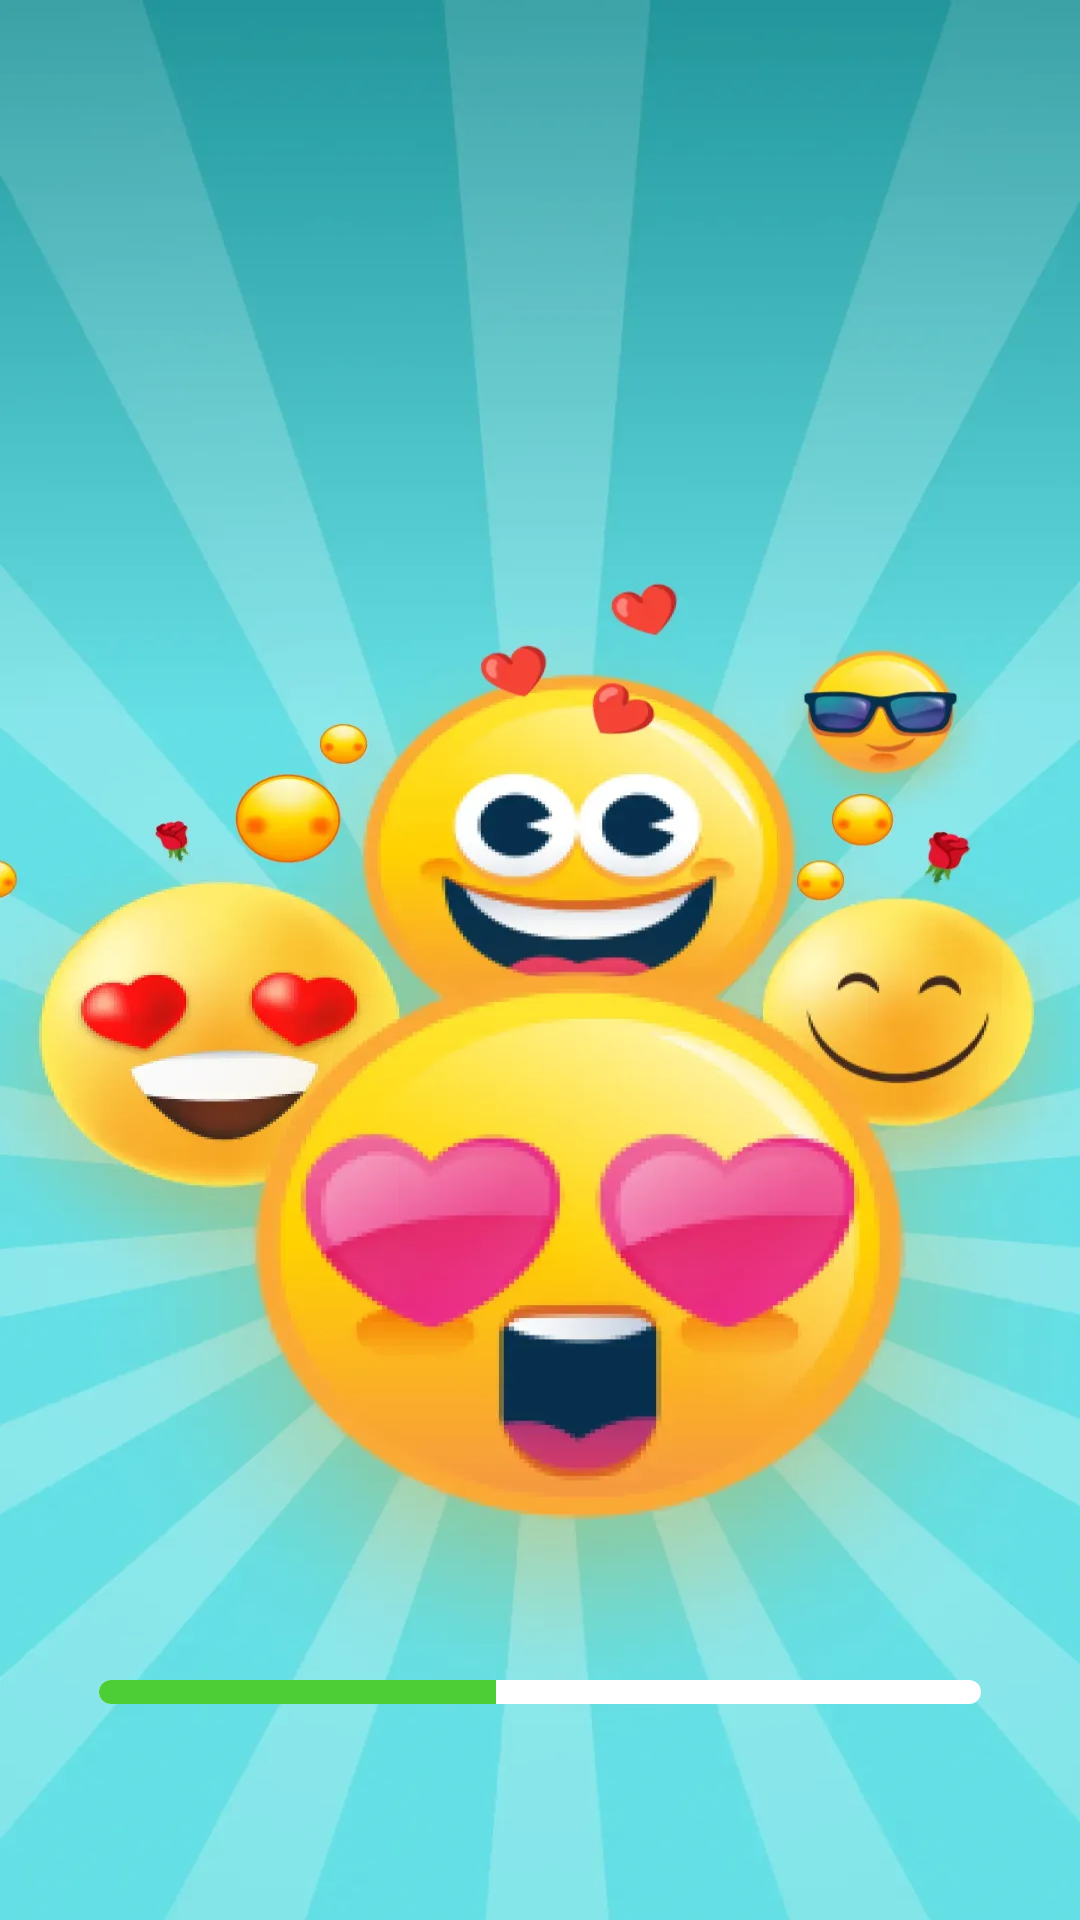

Reconstruct the res/layout file that produces this screen, plus the resources it refers to.
<!-- AndroidManifest.xml: application theme Theme.Emoji250723 -->
<!-- res/layout/activity_go.xml -->
<?xml version="1.0" encoding="utf-8"?>
<androidx.coordinatorlayout.widget.CoordinatorLayout xmlns:android="http://schemas.android.com/apk/res/android"
    xmlns:app="http://schemas.android.com/apk/res-auto"
    xmlns:tools="http://schemas.android.com/tools"
    android:layout_width="match_parent"
    android:layout_height="match_parent"
    android:background="@drawable/bg_go"
    android:fitsSystemWindows="true">


    <androidx.constraintlayout.widget.ConstraintLayout
        android:layout_width="match_parent"
        android:layout_height="match_parent">

        <ProgressBar
            android:id="@+id/s_p"
            style="@style/Widget.AppCompat.ProgressBar.Horizontal"
            android:layout_width="match_parent"
            android:layout_height="8dp"
            android:layout_marginHorizontal="33dp"
            android:layout_marginBottom="72dp"
            android:progress="45"
            android:progressDrawable="@drawable/pro_bg"
            app:layout_constraintBottom_toBottomOf="parent" />
    </androidx.constraintlayout.widget.ConstraintLayout>


</androidx.coordinatorlayout.widget.CoordinatorLayout>
<!-- resources referenced by this layout -->
<resources>
  <!-- drawable bg_go: webp bitmap (drawable-xxhdpi, 122596 bytes) -->
  <!-- drawable pro_bg (drawable) -->
  <?xml version="1.0" encoding="utf-8"?>
  <layer-list xmlns:android="http://schemas.android.com/apk/res/android">
      <item android:id="@android:id/background">
          <shape android:shape="rectangle">
              <solid android:color="@color/white" />
              <corners android:radius="36dp" />
          </shape>
      </item>
      <item android:id="@android:id/progress">
          <clip
              android:clipOrientation="horizontal"
              android:gravity="left">
              <shape>
                  <solid android:color="#4DCE36" />
                  <corners android:radius="36dp" />
              </shape>
          </clip>
      </item>
  </layer-list>
  <style name="Theme.Emoji250723" parent="Base.Theme.Emoji250723" />
  <style name="Base.Theme.Emoji250723" parent="Theme.Material3.DayNight.NoActionBar">
          
          
      </style>
  <!-- not gathered from this repository: default colours our renderer supplied (Android Studio template values) -->
  <color name="white">#FFFFFFFF</color>
</resources>
